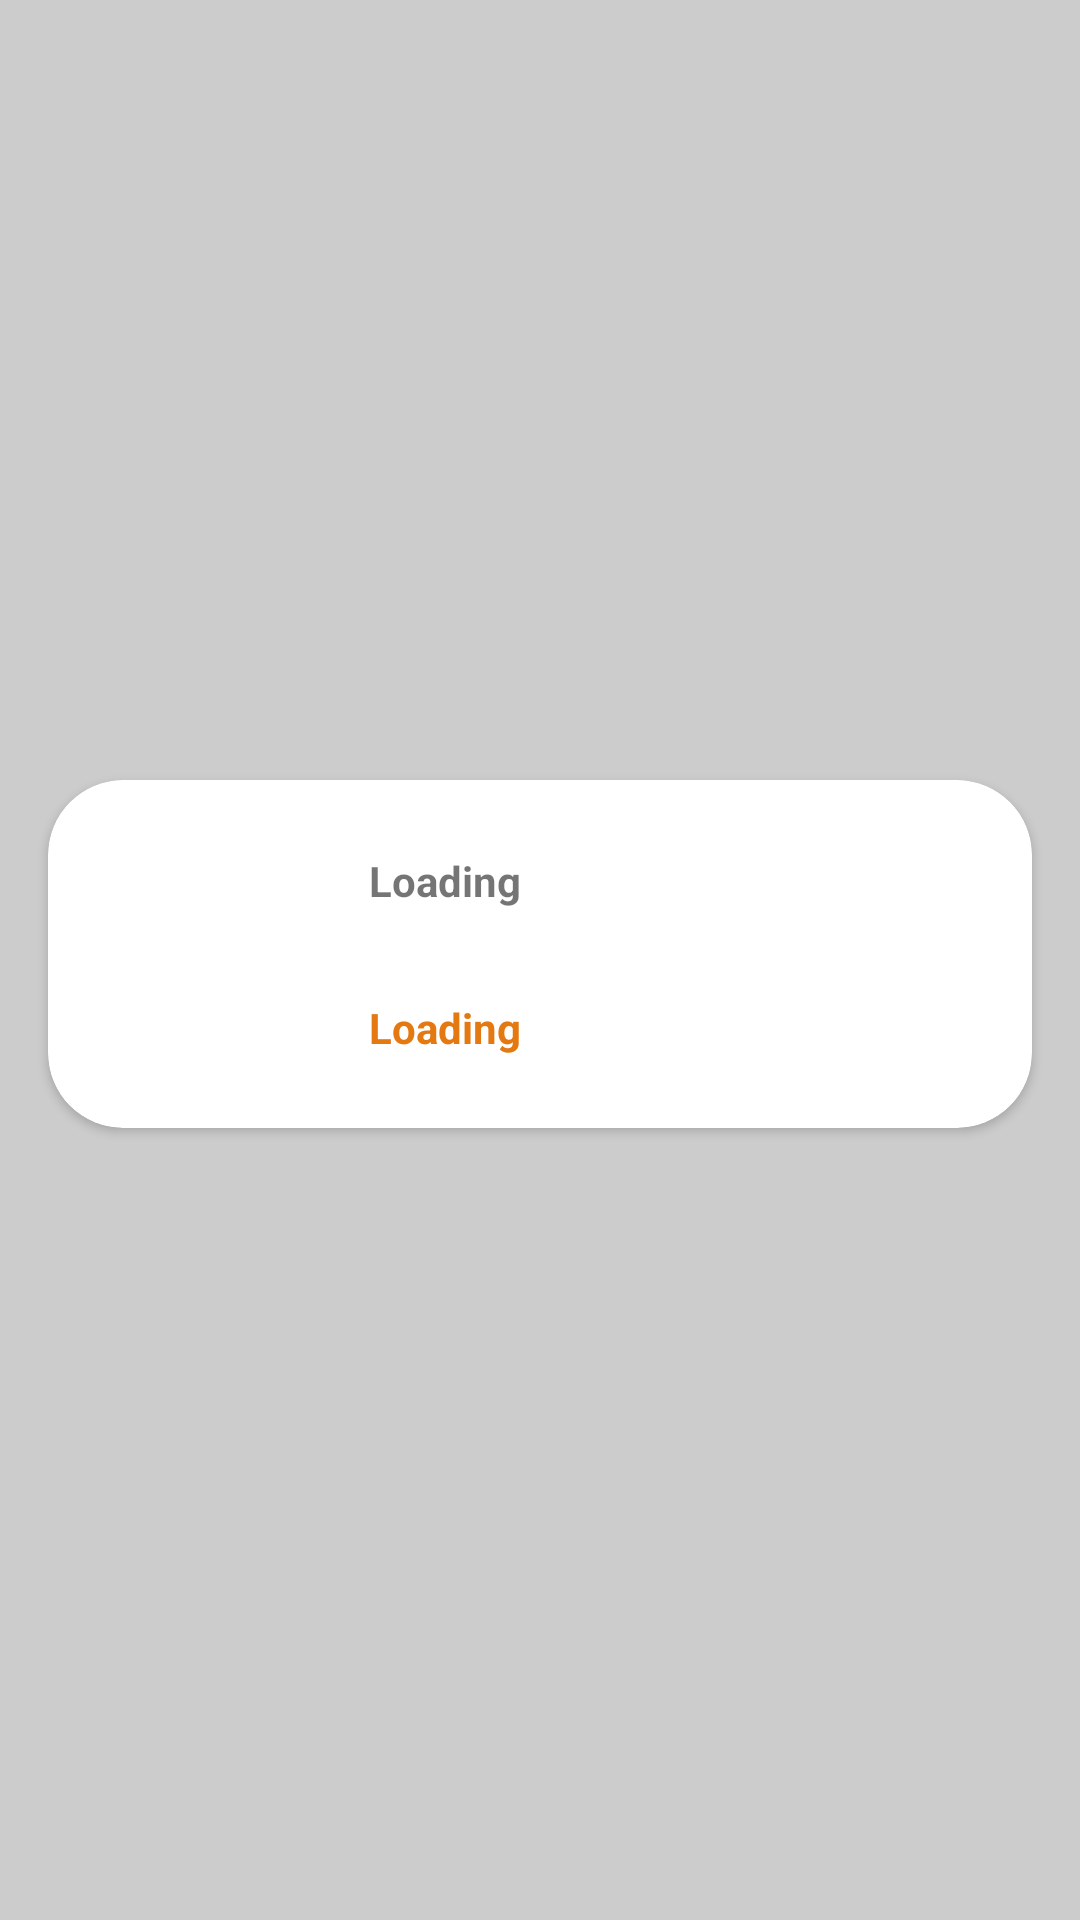

This screen was rendered from an Android layout file. Write that file and the resources it references.
<!-- AndroidManifest.xml: application theme Theme.ClickAwayApp -->
<!-- res/layout/shopping_cart_item.xml -->
<?xml version="1.0" encoding="utf-8"?>

<androidx.constraintlayout.widget.ConstraintLayout xmlns:android="http://schemas.android.com/apk/res/android"
    xmlns:app="http://schemas.android.com/apk/res-auto"
    xmlns:tools="http://schemas.android.com/tools"
    android:id="@+id/parentlayout"
    android:layout_width="match_parent"
    android:layout_height="wrap_content">

    <androidx.cardview.widget.CardView
        android:id="@+id/cardViewCart"
        android:layout_width="0dp"
        android:layout_height="116dp"
        android:layout_marginStart="16dp"
        android:layout_marginTop="4dp"
        android:layout_marginEnd="16dp"
        android:layout_marginBottom="8dp"
        app:cardBackgroundColor="?attr/cardViewColor"
        app:cardCornerRadius="25dp"
        app:layout_constraintBottom_toBottomOf="parent"
        app:layout_constraintEnd_toEndOf="parent"
        app:layout_constraintHorizontal_bias="0.0"
        app:layout_constraintStart_toStartOf="parent"
        app:layout_constraintTop_toTopOf="parent">

        <androidx.constraintlayout.widget.ConstraintLayout
            android:layout_width="match_parent"
            android:layout_height="match_parent">

            <TextView
                android:id="@+id/orderProductName"
                android:layout_width="0dp"
                android:layout_height="wrap_content"
                android:layout_marginStart="16dp"
                android:layout_marginTop="24dp"
                android:layout_marginEnd="8dp"
                android:text="@string/loading"
                android:textStyle="bold"
                app:layout_constraintEnd_toStartOf="@+id/cartEdit"
                app:layout_constraintStart_toEndOf="@+id/cartImage"
                app:layout_constraintTop_toTopOf="parent" />

            <TextView
                android:id="@+id/orderProductPrice"
                android:layout_width="0dp"
                android:layout_height="wrap_content"
                android:layout_marginStart="16dp"
                android:layout_marginEnd="16dp"
                android:layout_marginBottom="24dp"
                android:text="@string/loading"
                android:textColor="?attr/colorPrimary"
                android:textStyle="bold"
                app:layout_constraintBottom_toBottomOf="parent"
                app:layout_constraintEnd_toEndOf="parent"
                app:layout_constraintStart_toEndOf="@+id/cartImage" />

            <Button
                android:id="@+id/cartDelete"
                android:layout_width="35dp"
                android:layout_height="35dp"
                android:layout_marginTop="24dp"
                android:layout_marginEnd="16dp"
                android:background="@drawable/ic_delete"
                android:clickable="true"
                app:layout_constraintEnd_toEndOf="parent"
                app:layout_constraintTop_toTopOf="parent" />

            <Button
                android:id="@+id/cartEdit"
                android:layout_width="35dp"
                android:layout_height="35dp"
                android:layout_marginTop="24dp"
                android:layout_marginEnd="8dp"
                android:background="@drawable/ic_edit"
                android:clickable="true"
                app:layout_constraintEnd_toStartOf="@+id/cartDelete"
                app:layout_constraintTop_toTopOf="parent" />

            <ImageView
                android:id="@+id/cartImage"
                android:layout_width="75dp"
                android:layout_height="0dp"
                android:layout_marginStart="16dp"
                android:layout_marginTop="8dp"
                android:layout_marginBottom="8dp"
                app:layout_constraintBottom_toBottomOf="parent"
                app:layout_constraintStart_toStartOf="parent"
                app:layout_constraintTop_toTopOf="parent"
                tools:srcCompat="@tools:sample/avatars" />

        </androidx.constraintlayout.widget.ConstraintLayout>
    </androidx.cardview.widget.CardView>
</androidx.constraintlayout.widget.ConstraintLayout>
<!-- resources referenced by this layout -->
<resources>
  <string name="loading">Loading</string>
  <style name="Theme.ClickAwayApp" parent="Theme.MaterialComponents.DayNight.NoActionBar">
          <item name="colorPrimary">@color/orange</item>
          <item name="colorPrimaryVariant">@color/purple_700</item>
          <item name="colorOnPrimary">@color/white</item>
          <item name="android:windowBackground">@color/light_gray</item>
          <item name="colorBottomSelected">@color/white</item>
          <item name="colorBottomNotSelected">@color/orange_dark</item>
          
          <item name="colorSecondary">@color/orange</item>
          <item name="colorSecondaryVariant">@color/teal_700</item>
          <item name="colorOnSecondary">@color/black</item>
          
          <item name="android:statusBarColor" tools:targetApi="l">@color/orange</item>
          
          <item name="check">@color/purple_700</item>
          <item name="colorBackground">@color/light_gray</item>
          <item name="cardViewColor">@color/white</item>
          <item name="listColor">@color/light_gray</item>
          <item name="tabColor">@color/orange</item>
          <item name="micButton">@color/orange</item>
          <item name="micButtonText">@color/white</item>
      </style>
  <color name="orange">#E47911</color>
  <color name="purple_700">#FF3700B3</color>
  <color name="white">#FFFFFFFF</color>
  <color name="light_gray">#CCCCCC</color>
  <color name="orange_dark">#68431F</color>
  <color name="teal_700">#FF018786</color>
  <color name="black">#FF000000</color>
</resources>
